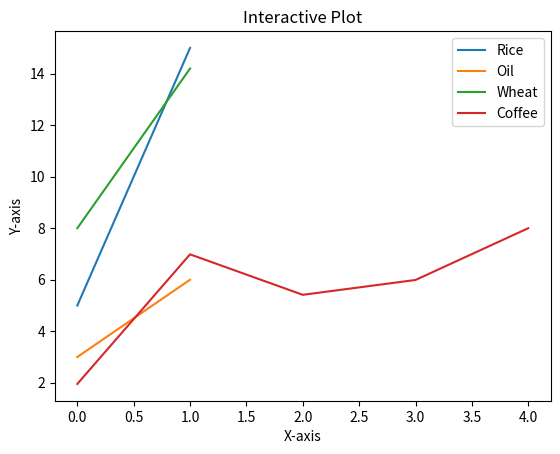

This figure's Python source:
import matplotlib.pyplot as plt

# Plot a line graph
plt.plot([5, 15], label='Rice')
plt.plot([3, 6], label='Oil')
plt.plot([8.0010, 14.2], label='Wheat')
plt.plot([1.95412, 6.98547, 5.41411, 5.99, 7.9999], label='Coffee')

# Add labels and title
plt.title("Interactive Plot")
plt.xlabel("X-axis")
plt.ylabel("Y-axis")

plt.legend()
plt.show()
